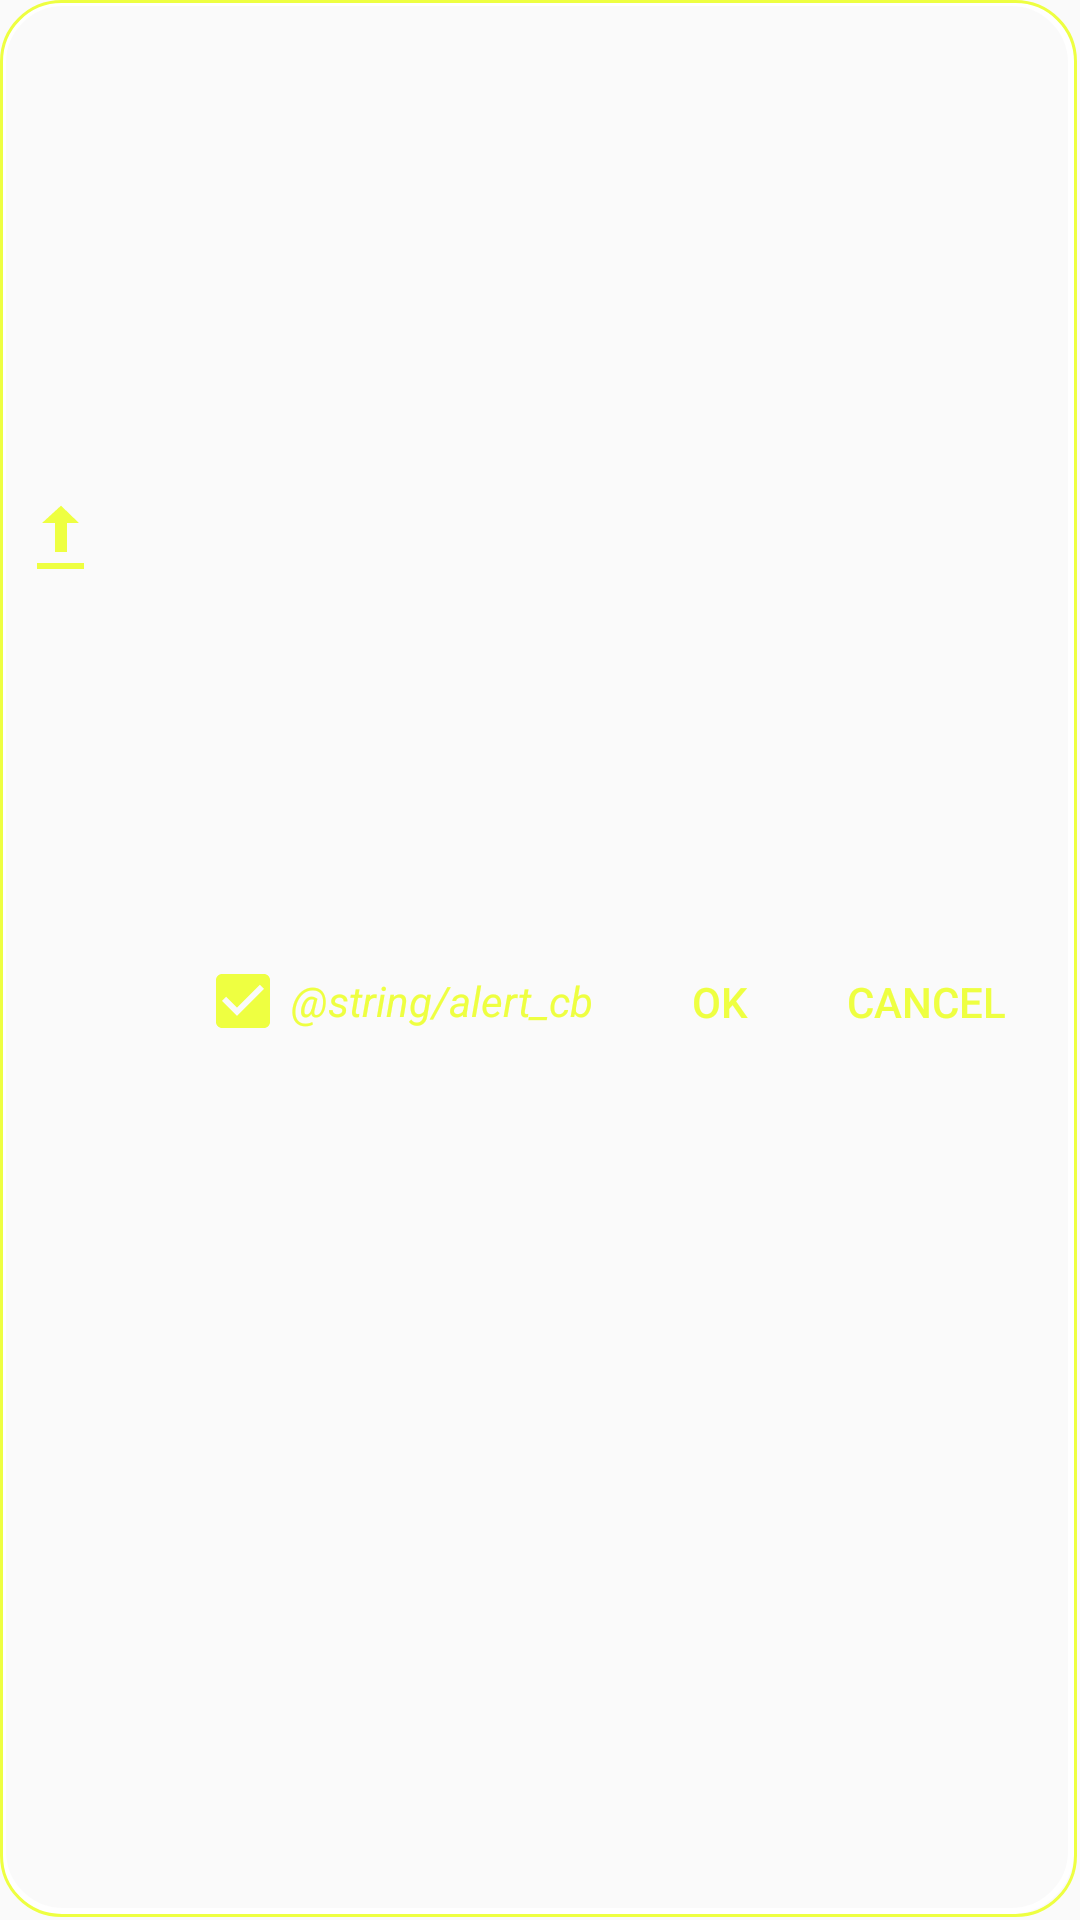

The Android layout XML behind this screen, and the referenced resources:
<!-- AndroidManifest.xml: application theme AppTheme -->
<!-- res/layout/alert_recycler.xml -->
<?xml version="1.0" encoding="utf-8"?>
<androidx.constraintlayout.widget.ConstraintLayout xmlns:android="http://schemas.android.com/apk/res/android"
    xmlns:app="http://schemas.android.com/apk/res-auto"
    xmlns:tools="http://schemas.android.com/tools"
    android:layout_width="match_parent"
    android:layout_height="wrap_content"
    android:background="@drawable/border">

    <ImageView
        android:id="@+id/remove_iv"
        android:layout_width="wrap_content"
        android:layout_height="wrap_content"
        android:layout_marginStart="@dimen/margin_std"
        android:layout_marginLeft="@dimen/margin_std"
        android:layout_marginTop="@dimen/margin_std"
        android:layout_marginBottom="@dimen/margin_std"
        android:contentDescription="@string/remove_contDescrip"
        android:tint="@color/colorAccent"
        app:layout_constraintBottom_toBottomOf="@+id/alert_cb"
        app:layout_constraintStart_toStartOf="parent"
        app:layout_constraintTop_toTopOf="@+id/alert_tv"
        app:srcCompat="@android:drawable/stat_sys_upload" />

    <TextView
        android:id="@+id/alert_tv"
        android:layout_width="0dp"
        android:layout_height="wrap_content"
        android:layout_marginStart="@dimen/margin_std"
        android:layout_marginLeft="@dimen/margin_std"
        android:layout_marginTop="@dimen/margin_std"
        android:layout_marginEnd="@dimen/margin_std"
        android:layout_marginRight="@dimen/margin_std"
        android:textColor="@color/colorAccent"
        app:layout_constraintEnd_toEndOf="parent"
        app:layout_constraintStart_toEndOf="@+id/remove_iv"
        app:layout_constraintTop_toTopOf="parent"
        tools:text="@string/alert_title" />

    <CheckBox
        android:id="@+id/alert_cb"
        style="@style/text"
        android:layout_width="wrap_content"
        android:layout_height="wrap_content"
        android:layout_marginTop="@dimen/margin_std"
        android:checked="true"
        android:shadowColor="@color/colorPrimaryDark"
        android:text="@string/alert_cb"
        android:textStyle="italic"
        app:layout_constraintBottom_toBottomOf="parent"
        app:layout_constraintEnd_toStartOf="@+id/alert_ok_bt"
        app:layout_constraintHorizontal_weight="1"
        app:layout_constraintStart_toEndOf="@+id/remove_iv"
        app:layout_constraintStart_toStartOf="@+id/alert_tv"
        app:layout_constraintTop_toBottomOf="@+id/alert_tv" />

    <Button
        android:id="@+id/alert_ok_bt"
        style="@style/button"
        android:layout_width="wrap_content"
        android:layout_height="wrap_content"
        android:background="@android:color/transparent"
        android:text="@android:string/ok"
        app:layout_constraintBottom_toBottomOf="@+id/alert_cb"
        app:layout_constraintEnd_toStartOf="@+id/alert_cancel_bt"
        app:layout_constraintStart_toEndOf="@+id/alert_cb"
        app:layout_constraintTop_toTopOf="@+id/alert_cb" />

    <Button
        android:id="@+id/alert_cancel_bt"
        style="@style/button"
        android:layout_width="wrap_content"
        android:layout_height="wrap_content"
        android:layout_marginStart="@dimen/margin_std"
        android:layout_marginLeft="@dimen/margin_std"
        android:background="@android:color/transparent"
        android:text="@android:string/cancel"
        app:layout_constraintBottom_toBottomOf="@+id/alert_ok_bt"
        app:layout_constraintEnd_toEndOf="parent"
        app:layout_constraintStart_toEndOf="@+id/alert_ok_bt"
        app:layout_constraintTop_toTopOf="@+id/alert_ok_bt" />
</androidx.constraintlayout.widget.ConstraintLayout>
<!-- resources referenced by this layout -->
<resources>
  <color name="colorAccent">#EEFF41</color>
  <color name="colorPrimaryDark">#060019</color>
  <dimen name="margin_std">8dp</dimen>
  <!-- drawable border (drawable) -->
  <?xml version="1.0" encoding="UTF-8"?>
  <layer-list xmlns:android="http://schemas.android.com/apk/res/android">
      
      <item android:bottom="2dp"
          android:right="2dp">
          <shape android:shape="rectangle">
              <corners android:radius="20dp" />
              <stroke android:color="@android:color/background_light"
                  android:width="2dp"/>
          </shape>
      </item>
      <item android:bottom="1dp"
          android:right="1dp">
          <shape android:shape="rectangle">
              <corners android:radius="20dp" />
              <stroke
                  android:width="1dp"
                  android:color="@color/colorAccent" />
          </shape>
      </item>
  </layer-list>
  <string name="alert_title" translatable="true">Remove %1$s from your device?</string>
  <string name="remove_contDescrip" translatable="true">remove from device</string>
  <style name="button">
          <item name="android:tint">@color/colorAccent</item>
          <item name="android:textColor">@color/colorAccent</item>
          <item name="android:background">@android:color/transparent</item>
          <item name="android:layout_width">wrap_content</item>
          <item name="android:layout_height">@android:dimen/app_icon_size</item>
          <item name="android:layout_margin">@dimen/margin_std</item>
          <item name="android:minWidth">0dp</item>
          <item name="android:minHeight">0dp</item>
      </style>
  <style name="text">
          <item name="android:textColor">@color/colorAccent</item>
          <item name="android:layout_width">wrap_content</item>
          <item name="android:layout_height">wrap_content</item>
          <item name="android:layout_margin">@dimen/margin_std</item>
      </style>
  <style name="AppTheme" parent="Theme.AppCompat.Light.DarkActionBar">
          
          <item name="colorPrimary">@color/colorPrimary</item>
          <item name="colorPrimaryDark">@color/colorPrimaryDark</item>
          <item name="colorAccent">@color/colorAccent</item>
      </style>
  <color name="colorPrimary">#3F51B5</color>
</resources>
